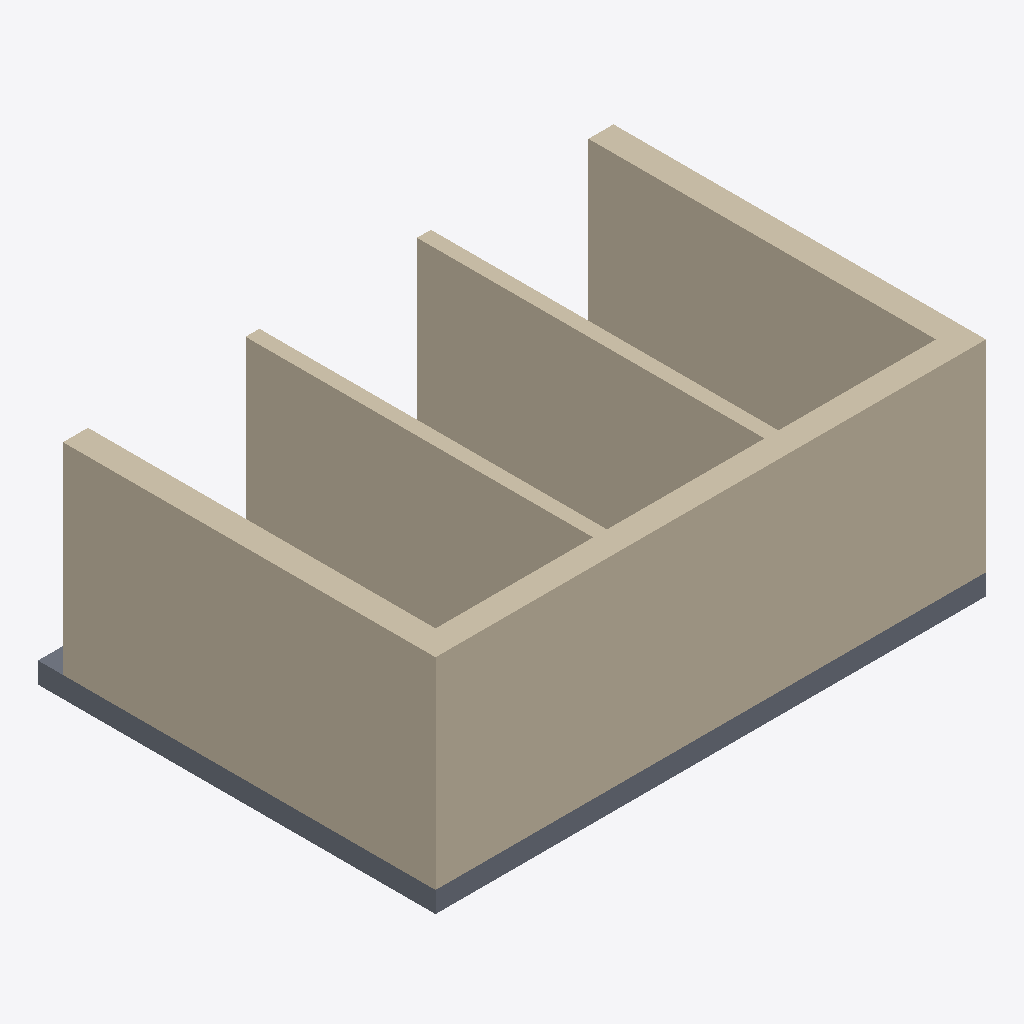
Isometric view of an IFC building model (IFC-SPF (STEP), schema IFC4, length unit metre), seen from the south-west, elements coloured by IFC class: 5 walls (beige), 1 slab (grey).
Extent 7.9 m × 5.7 m × 3.2 m (x, y, z). Storeys (1): Level 0 at 0.00 m. Elements (8): 5 IfcWall, 2 IfcCovering, 1 IfcSlab.

HEADER;
FILE_DESCRIPTION(('ViewDefinition[DesignTransferView]'),'2;1');
FILE_NAME('/dev/null','2026-09-18T10:41:58+02:00',(''),(''),'IfcOpenShell 0.8.5','IfcOpenShell 0.8.5','Nobody');
FILE_SCHEMA(('IFC4'));
ENDSEC;
DATA;
#6=IFCPROJECT('3rhf7953D6auTnCkyPDHLb',#5,'Catalog — 101',$,$,$,$,(#15),#10);
#18=IFCSITE('29Lw$JjM59ghMU07lnGWRN',#17,'Site',$,$,#29,$,$,$,$,$,$,$,$);
#20=IFCBUILDING('1y6DuWYEr6XvFf5s0FgQid',#19,'Building',$,$,#34,$,$,$,$,$,$);
#36=IFCBUILDINGSTOREY('2fo613dAX0VRXvVyq91oK0',#35,'Level 0',$,$,#43,$,$,$,0.0);
#179=IFCWALL('1VKNY0vMP7RRdSSJ60oz2l',#178,'101-EnvelopeSouth',$,$,#184,#199,$,.SOLIDWALL.);
#135=IFCWALL('23XHUYWbrDcunl4ulSci46',#134,'101-EnvelopeWest',$,$,#140,#155,$,.SOLIDWALL.);
#157=IFCWALL('1gpNh_XZH3Bhbt6xia12Hv',#156,'101-EnvelopeEast',$,$,#162,#177,$,.SOLIDWALL.);
#201=IFCWALL('0GU3TSbgz3nwQYjSO4gSEE',#200,'IW-01',$,$,#206,#221,$,.PARTITIONING.);
#113=IFCWALL('39HhnYrvTEsRn54pzDCNNL',#112,'101-Partition',$,$,#118,#133,$,.PARTITIONING.);
#45=IFCSLAB('14Gi0$MnHBoPKmTVZ4tufX',#44,'101-FloorSlab',$,$,#52,#67,$,.FLOOR.);
ENDSEC;
